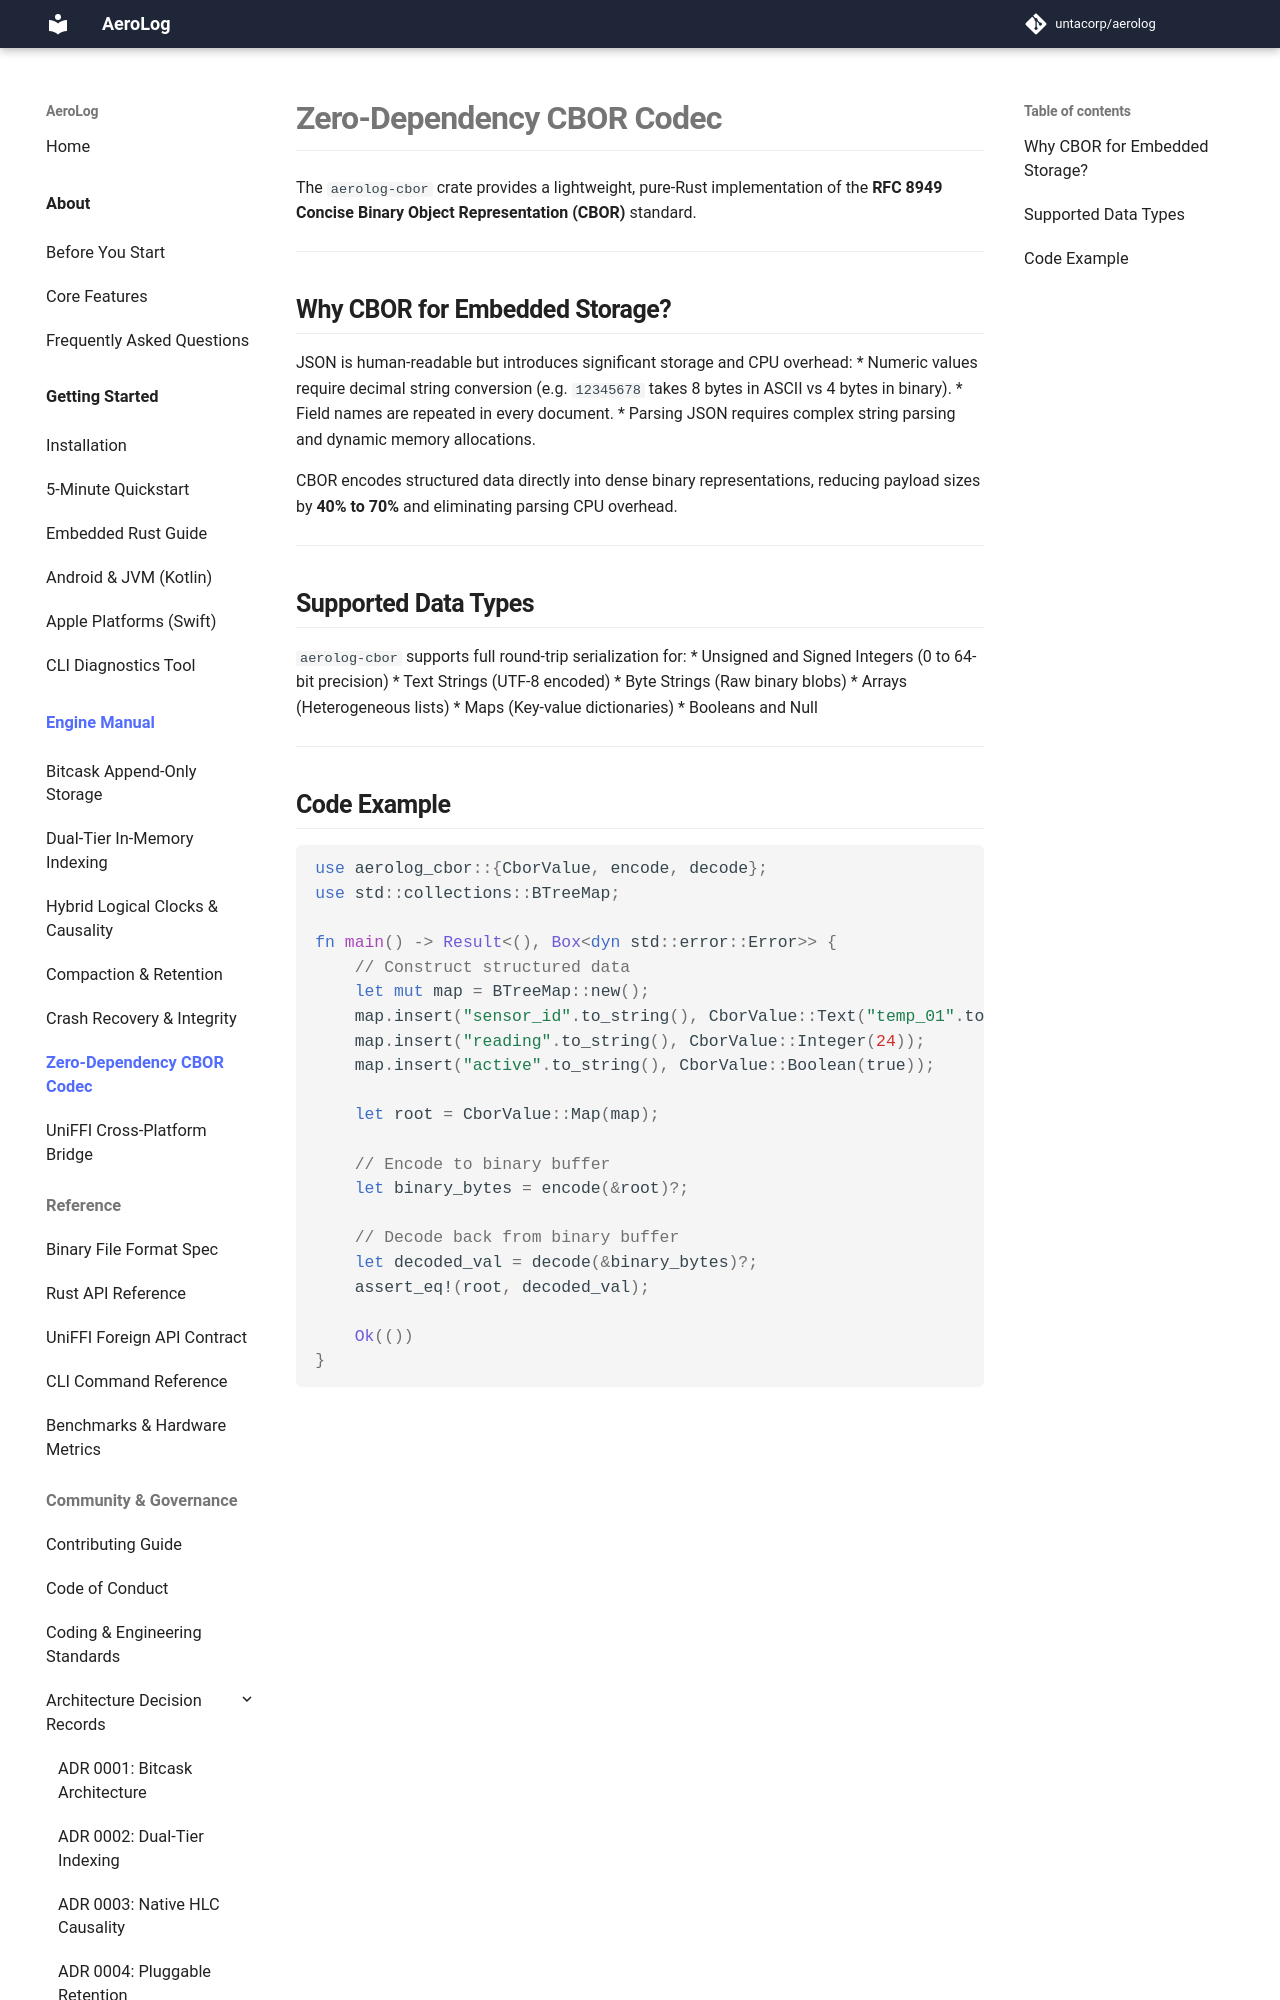

repository: untacorp/aerolog · page: manual/formats/cbor-codec/index.html · generator: mkdocs

# Zero-Dependency CBOR Codec

The `aerolog-cbor` crate provides a lightweight, pure-Rust implementation of the **RFC 8949 Concise Binary Object Representation (CBOR)** standard.

---

## Why CBOR for Embedded Storage?

JSON is human-readable but introduces significant storage and CPU overhead:
* Numeric values require decimal string conversion (e.g. `12345678` takes 8 bytes in ASCII vs 4 bytes in binary).
* Field names are repeated in every document.
* Parsing JSON requires complex string parsing and dynamic memory allocations.

CBOR encodes structured data directly into dense binary representations, reducing payload sizes by **40% to 70%** and eliminating parsing CPU overhead.

---

## Supported Data Types

`aerolog-cbor` supports full round-trip serialization for:
* Unsigned and Signed Integers (0 to 64-bit precision)
* Text Strings (UTF-8 encoded)
* Byte Strings (Raw binary blobs)
* Arrays (Heterogeneous lists)
* Maps (Key-value dictionaries)
* Booleans and Null

---
